Run: headless pygame with SDL's dummy video driver; simulated clock (each Clock.tick advances the game by its frame time, no real sleeping); random seed 0; keys injected as events and as key.get_pressed() state; no mouse input.
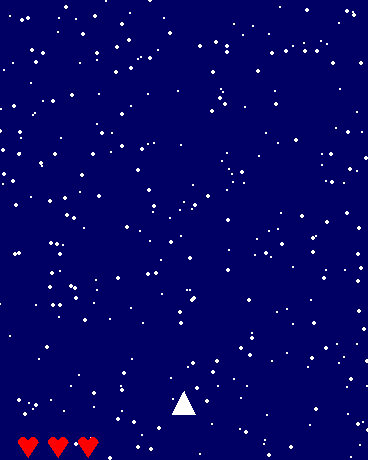
Frame 1 of 4 · flips 1–60 · no input
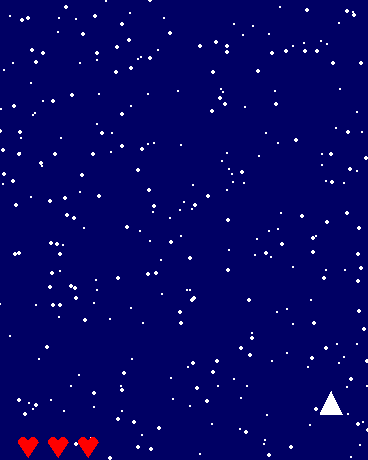
Frame 2 of 4 · flips 61–180 · tapped SPACE, RETURN · held RIGHT (→), D
Frame 3 of 4 · flips 181–300 · held DOWN (↓), S · screen unchanged from frame 2, image omitted
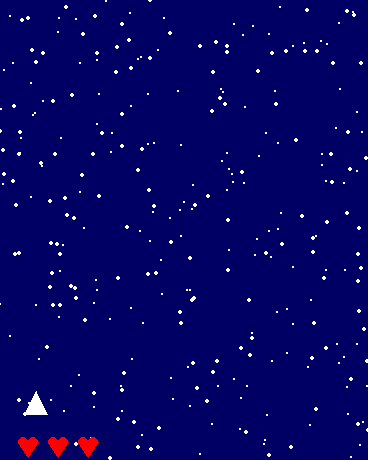
Frame 4 of 4 · flips 301–420 · held LEFT (←), A, UP (↑), W

The pygame program that drew these frames:

"""
Taylor Barmak

This program allows the user to play Galaga using the arrow keys and space bar.

Recent updates:
- Player can't move off screen
- Starry background

Next fixes:
- Enemy ships
- Player can't move off screen

"""
# Imports
import pygame
import random

# Global Variables
HEIGHT = 0  # Height of window
WIDTH = 0   # Width of window
star_locations = []    # List of coordinates and sizes for the stars

class PlayerShip:
    """
    Class to represent the player's ship
    Instance variables:
    lives - an int representing the number of lives remaining
    position - a list of three tuples (coordinates) where the triangular ship will go
    speed - an int representing the speed the ship is moving at
    """
    def __init__(self):
        """
        Default constructor for PlayerShip
        Initializes lives to 3, the position to be in the middle of the screen close to the bottom, and the speed to 0
        """
        self.lives = 3
        self.position = [(WIDTH*0.5, HEIGHT*0.85), (WIDTH*0.47, HEIGHT*0.9), (WIDTH*0.53, HEIGHT*0.9)]
        self.speed = 0

    def move_speed(self):
        """
        Moves the player across the screen according to their speed
        :return: None
        """
        for i in range(len(self.position)):
            self.position[i] = (self.position[i][0] + self.speed, self.position[i][1])

    def set_speed(self, speed):
        """
        Sets the player's speed to the speed entered as the argument
        :param speed: an int representing the player's speed
        :return: None
        """
        self.speed = speed

    def keep_in_bounds(self):
        """
        Keeps the player's coordinates from moving outside of the viewable window
        :return: None
        """
        # If it's too far left, move it to the farthest left allowed
        if self.position[0][0] < WIDTH*0.1:
            self.position = [(WIDTH*0.1, HEIGHT*0.85), (WIDTH*0.07, HEIGHT*0.9), (WIDTH*0.13, HEIGHT*0.9)]
        # If it's too far right, move it to the farthest right allowed
        elif self.position[0][0] > WIDTH*0.9:
            self.position = [(WIDTH * 0.9, HEIGHT * 0.85), (WIDTH * 0.87, HEIGHT * 0.9), (WIDTH * 0.93, HEIGHT * 0.9)]

def set_dimensions():
    """
    Sets the global HEIGHT and WIDTH constants which are the height and width of the window of the game.
    They are scaled relative to the screen size.
    :return: None
    """
    global HEIGHT
    global WIDTH
    # Get screen dimensions
    infoObject = pygame.display.Info()

    # Constant to size the window
    HEIGHT_MULTIPLIER = 0.6
    H_TO_W_MULTIPLIER = 0.8
    HEIGHT = int(infoObject.current_h * HEIGHT_MULTIPLIER)
    WIDTH = int(HEIGHT * H_TO_W_MULTIPLIER)

def draw_heart(surface, color, pos, width):
    """
    Method draws a heart with the provided color, position, and width
    :param surface: the surface to draw the heart on
    :param color: the color of the heart
    :param pos: a tuple of the x and y coordinates of the top left of a square containing the heart
    :param width: an int representing the width of the square containing the heart
    :return: None
    """
    # Draw two circles and a triangle to make a heart
    pygame.draw.circle(surface, color, (int(pos[0] + width/4), int(pos[1] + width/4)), int(width/4))
    pygame.draw.circle(surface, color, (int(pos[0] + 3 * width/4), int(pos[1] + width/4)), int(width/4))
    pygame.draw.polygon(surface, color, [(pos[0], pos[1] + width/4), (pos[0] + width/2, pos[1] + width),
                                         (pos[0] + width, pos[1] + width/4)])

def show_lives():
    """
    Show the number of lives a player has at the bottom left corner
    :return: None
    """
    # Draw a heart for each life
    for i in range(player.lives):
        draw_heart(screen, (255, 0, 0), (0.05 * WIDTH + (30 * i), .95 * HEIGHT), 20)

def generate_stars(number):
    """
    Creates locations and radii randomly for stars
    It produces the number of stars provided in the argument and appends them to the global star_locations variable. The
    stars are represented as a tuple with the first and second entries representing the coordinates of the center, and
    the third entry representing the radius.
    :param number: an int representing the number of stars to be generated
    :return: None
    """
    global star_locations
    for i in range(number):
        star_locations.append((random.randint(0, WIDTH), random.randint(0, HEIGHT), random.randint(1, 2)))

def draw_stars(surface):
    """
    Draw the stars on the screen according to the global star_locations varaible
    :param surface: The surface to draw the stars on
    :return: None
    """
    for star in star_locations:
        pygame.draw.circle(surface, (255, 255, 255), star[:2], star[2])



if __name__ == '__main__':
    pygame.init()

    set_dimensions()
    size = (int(WIDTH), int(HEIGHT))
    screen = pygame.display.set_mode(size) # , pygame.RESIZABLE)
    pygame.display.set_caption("Galaga")

    clock = pygame.time.Clock()

    """
    Code start screen here
    """

    # Create the player
    player = PlayerShip()

    # Generate the stars for the background
    generate_stars(300)

    gameOn = True
    while gameOn:
        for event in pygame.event.get():
            if event.type == pygame.QUIT:
                gameOn = False
            if event.type == pygame.KEYUP and 1 not in pygame.key.get_pressed():
                player.set_speed(0)
            if event.type == pygame.KEYDOWN:
                if event.key == pygame.K_LEFT:
                    player.set_speed(-5)
                if event.key == pygame.K_RIGHT:
                    player.set_speed(5)

        player.move_speed()
        player.keep_in_bounds()
        screen.fill((0, 0, 100))
        draw_stars(screen)
        pygame.draw.polygon(screen, (255, 255, 255), player.position)
        show_lives()
        pygame.display.update()
        clock.tick(60)
    pygame.quit()
